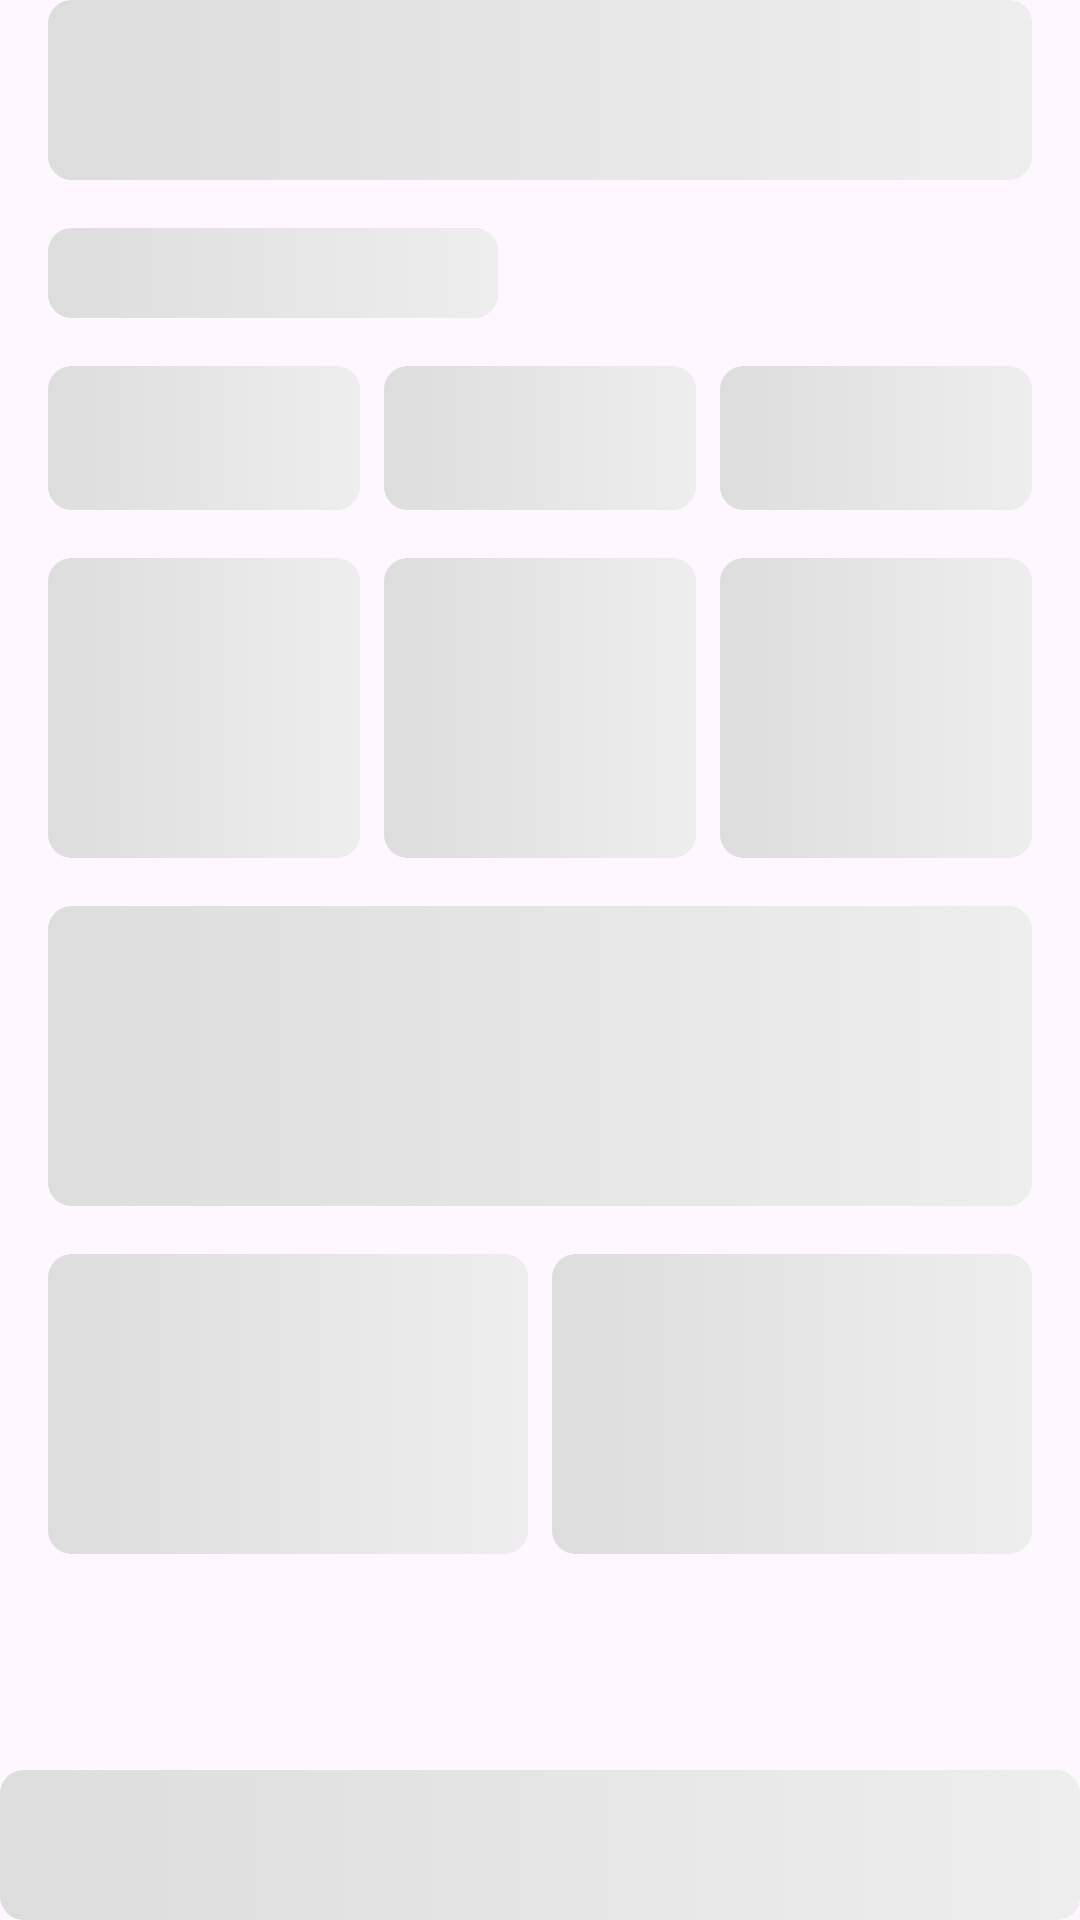

Reconstruct the res/layout file that produces this screen, plus the resources it refers to.
<!-- AndroidManifest.xml: application theme Theme.TechAppNew -->
<!-- res/layout/skelet.xml -->
<?xml version="1.0" encoding="utf-8"?>
<RelativeLayout xmlns:android="http://schemas.android.com/apk/res/android"
    xmlns:app="http://schemas.android.com/apk/res-auto"
    android:layout_width="match_parent"
    android:layout_height="match_parent"
    android:layout_marginTop="16dp">

    

    
    <LinearLayout
        android:id="@+id/skeletonMainContent"
        android:layout_width="match_parent"
        android:layout_height="wrap_content"
        android:layout_above="@+id/skeletonBottomNav"
        android:layout_alignParentTop="true"
        android:layout_marginLeft="16dp"
        android:layout_marginTop="0dp"
        android:layout_marginRight="16dp"
        android:orientation="vertical">

        
        <View
            android:id="@+id/skeletonSearchBar"
            android:layout_width="match_parent"
            android:layout_height="60dp"
            android:layout_marginBottom="16dp"
            android:background="@drawable/skeleton_background" />

        
        <View
            android:id="@+id/skeletonTitle"
            android:layout_width="150dp"
            android:layout_height="30dp"
            android:layout_marginBottom="16dp"
            android:background="@drawable/skeleton_background" />

        
        <LinearLayout
            android:id="@+id/skeletonFilterButtonsContainer"
            android:layout_width="match_parent"
            android:layout_height="48dp"
            android:layout_marginBottom="16dp"
            android:orientation="horizontal">

            <View
                android:id="@+id/skeletonFilterButton1"
                android:layout_width="0dp"
                android:layout_height="match_parent"
                android:layout_marginEnd="8dp"
                android:layout_weight="1"
                android:background="@drawable/skeleton_background" />

            <View
                android:id="@+id/skeletonFilterButton2"
                android:layout_width="0dp"
                android:layout_height="match_parent"
                android:layout_marginEnd="8dp"
                android:layout_weight="1"
                android:background="@drawable/skeleton_background" />

            <View
                android:id="@+id/skeletonFilterButton3"
                android:layout_width="0dp"
                android:layout_height="match_parent"
                android:layout_weight="1"
                android:background="@drawable/skeleton_background" />
        </LinearLayout>

        
        <LinearLayout
            android:id="@+id/skeletonRoomsContainer"
            android:layout_width="match_parent"
            android:layout_height="match_parent"
            android:orientation="vertical">

            
            <LinearLayout
                android:id="@+id/skeletonRoomRow1"
                android:layout_width="match_parent"
                android:layout_height="100dp"
                android:layout_marginBottom="16dp"
                android:orientation="horizontal">

                <View
                    android:id="@+id/skeletonRoom1"
                    android:layout_width="0dp"
                    android:layout_height="match_parent"
                    android:layout_marginEnd="8dp"
                    android:layout_weight="1"
                    android:background="@drawable/skeleton_background" />

                <View
                    android:id="@+id/skeletonRoom2"
                    android:layout_width="0dp"
                    android:layout_height="match_parent"
                    android:layout_marginEnd="8dp"
                    android:layout_weight="1"
                    android:background="@drawable/skeleton_background" />

                <View
                    android:id="@+id/skeletonRoom3"
                    android:layout_width="0dp"
                    android:layout_height="match_parent"
                    android:layout_weight="1"
                    android:background="@drawable/skeleton_background" />
            </LinearLayout>

            
            <View
                android:id="@+id/skeletonRoomRow2"
                android:layout_width="match_parent"
                android:layout_height="100dp"
                android:layout_marginBottom="16dp"
                android:background="@drawable/skeleton_background" />

            
            <LinearLayout
                android:id="@+id/skeletonRoomRow3"
                android:layout_width="match_parent"
                android:layout_height="100dp"
                android:layout_marginBottom="16dp"
                android:orientation="horizontal">

                <View
                    android:id="@+id/skeletonRoom4"
                    android:layout_width="0dp"
                    android:layout_height="match_parent"
                    android:layout_marginEnd="8dp"
                    android:layout_weight="1"
                    android:background="@drawable/skeleton_background" />

                <View
                    android:id="@+id/skeletonRoom5"
                    android:layout_width="0dp"
                    android:layout_height="match_parent"
                    android:layout_weight="1"
                    android:background="@drawable/skeleton_background" />
            </LinearLayout>
        </LinearLayout>
    </LinearLayout>

    
    <View
        android:id="@+id/skeletonBottomNav"
        android:layout_width="match_parent"
        android:layout_height="50dp"
        android:layout_alignParentBottom="true"
        android:background="@drawable/skeleton_background"/>
</RelativeLayout>
<!-- resources referenced by this layout -->
<resources>
  <!-- drawable skeleton_background (drawable) -->
  <?xml version="1.0" encoding="utf-8"?>
  <layer-list xmlns:android="http://schemas.android.com/apk/res/android">
      <item>
          <shape android:shape="rectangle">
              <solid android:color="#EEEEEE"/> 
              <corners android:radius="8dp"/>
          </shape>
      </item>
      <item>
          <animated-selector >
              <item android:state_activated="true">
                  <shape android:shape="rectangle">
                      <gradient
                          android:angle="0"
                          android:endColor="#DDDDDD"
                          android:startColor="#EEEEEE"
                          android:type="linear"/>
                      <corners android:radius="8dp"/>
                  </shape>
              </item>
              <item android:state_activated="false">
                  <shape android:shape="rectangle">
                      <gradient
                          android:angle="0"
                          android:endColor="#EEEEEE"
                          android:startColor="#DDDDDD"
                          android:type="linear"/>
                      <corners android:radius="8dp"/>
                  </shape>
              </item>
              <transition
                  android:fromId="@+id/state_activated"
                  android:toId="@+id/state_deactivated">
                  <animation-list>
                      <item android:duration="800">
                          <shape android:shape="rectangle">
                              <gradient
                                  android:angle="0"
                                  android:endColor="#EEEEEE"
                                  android:startColor="#DDDDDD"
                                  android:type="linear"/>
                          </shape>
                      </item>
                  </animation-list>
              </transition>
          </animated-selector>
      </item>
  </layer-list>
  <style name="Theme.TechAppNew" parent="Base.Theme.TechAppNew" />
  <style name="Base.Theme.TechAppNew" parent="Theme.Material3.DayNight.NoActionBar">
          <item name="android:navigationBarColor">@android:color/transparent</item>
          <item name="android:windowFullscreen">true</item>
          <item name="appBackground">@color/white</item>
          <item name="appBackgroundAuth">@color/primary_color</item>
          <item name="appText">@color/black</item>
      </style>
  <color name="white">#FFFFFFFF</color>
  <color name="primary_color">#008FA0</color>
  <color name="black">#FF000000</color>
</resources>
